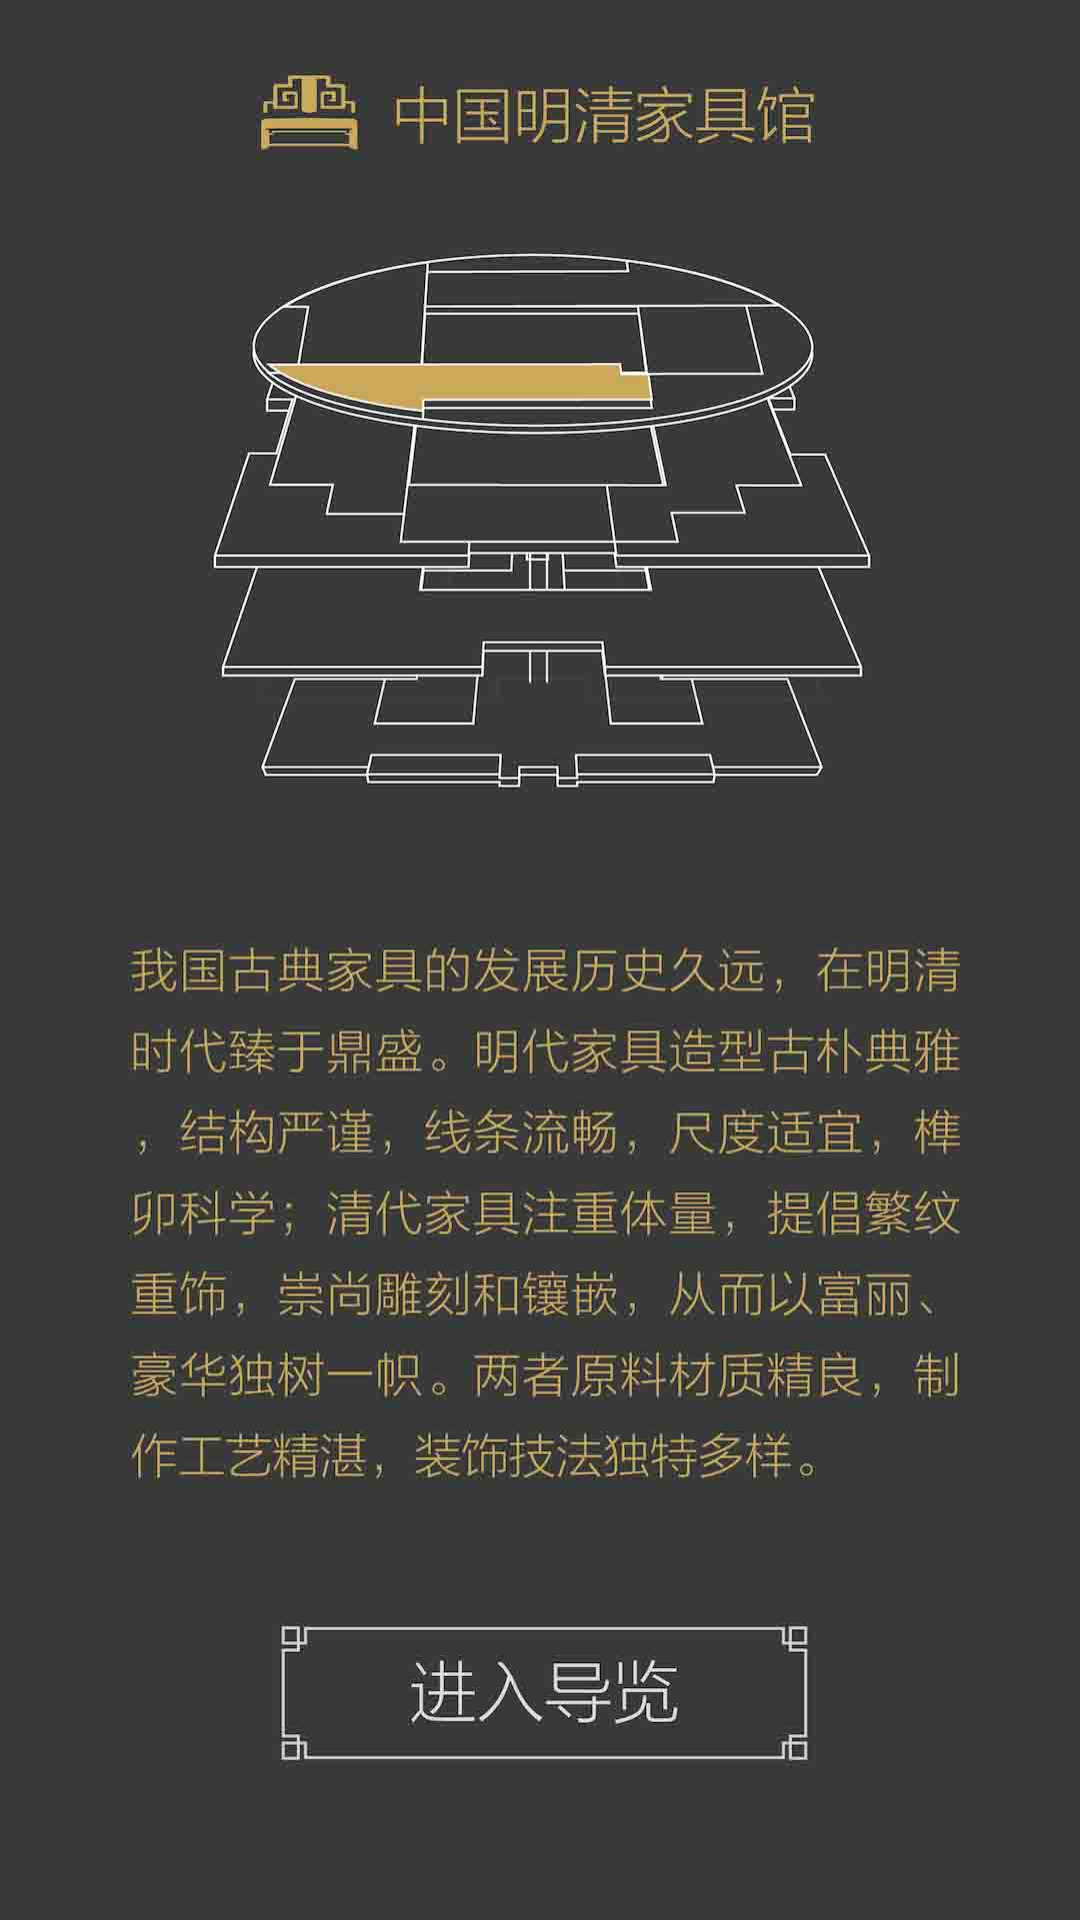

Write the Android layout XML for this screen, with the resource values it uses.
<!-- AndroidManifest.xml: application theme AppTheme -->
<!-- res/layout/activity_intro_page.xml -->
<RelativeLayout xmlns:android="http://schemas.android.com/apk/res/android"
    xmlns:tools="http://schemas.android.com/tools"
    android:layout_width="match_parent"
    android:layout_height="match_parent"
    tools:context="com.shmuseum.musesum.IntroPageActivity">

    <ImageView
        android:layout_width="match_parent"
        android:layout_height="match_parent"
        android:scaleType="fitXY"
        android:src="@drawable/intro_page"/>
    
    <Button
        android:layout_width="match_parent"
        android:layout_height="100dp"
        android:background="@null"
        android:onClick="toGuide"
        android:layout_alignParentBottom="true"/>

</RelativeLayout>
<!-- resources referenced by this layout -->
<resources>
  <!-- drawable intro_page: jpg bitmap (drawable-xxhdpi, 82117 bytes) -->
  <style name="AppTheme" parent="android:Theme.Light">
           <item name="android:windowNoTitle">true</item>
      </style>
</resources>
